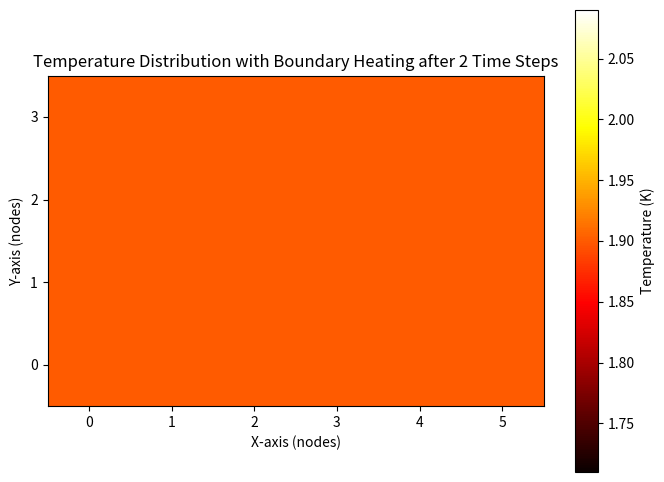

The script that saved this image:
import numpy as np
import matplotlib.pyplot as plt

# Define the Node class with properties related to superfluid and normal densities, entropy, etc.
class Node:
    def __init__(self, x, y, temperature=1.9,
                 density_superfluid=162.9, density_normal=147.5, entropy=756.95, viscosity=2.5*10**-6):
        self.x = x
        self.y = y
        self.temperature = temperature
        self.density_superfluid = density_superfluid
        self.density_normal = density_normal
        self.entropy = entropy
        self.viscosity = viscosity
        self.k = self.calculate_k()  # Thermal conductivity based on given formula
        self.alpha = self.calculate_alpha()  # Thermal diffusivity based on given formula
    
    # Calculate thermal conductivity k
    def calculate_k(self):
        L = num_nodes_y * dy
        total_density = (self.density_superfluid + self.density_normal)
        k = (((L * total_density * self.entropy)**2) / (8 * self.viscosity))
        return k

    # Calculate thermal diffusivity alpha
    def calculate_alpha(self):
        c_p = 5000  # Specific heat constant
        total_density = (self.density_superfluid + self.density_normal)
        alpha = self.k / (total_density * c_p)
        print(alpha)
        return alpha

# Define grid dimensions
num_nodes_x = 6
num_nodes_y = 4
dx = dy = 0.001  # Spatial step (assuming uniform grid)
dt = 1      # Time step size
time_steps = 2  # Number of time steps
q_top = 20  # Heat flux at the top boundary
q_bottom = 20 # Heat flux at the bottom boundary


constant_superfluid_density = 162.9  # Superfluid density (constant across all nodes)
constant_normal_density = 147.5  # Normal density (constant across all nodes)
constant_entropy = 756.95  # Entropy (constant across all nodes)
constant_viscosity = 2.5*10**-6  # Viscosity (constant across all nodes)



# Initialize a grid of nodes with constant properties
nodes = [[Node(x, y, 
               temperature=1.9,  # All nodes start at 1.9K
               density_superfluid=constant_superfluid_density, 
               density_normal=constant_normal_density, 
               entropy=constant_entropy, 
               viscosity=constant_viscosity) 
          for x in range(num_nodes_x)] 
         for y in range(num_nodes_y)]

# Display the initialized properties for the first node (just to verify)

# Function to apply Neumann boundary conditions first
def apply_neumann_bc(nodes, q_top, q_bottom):
    new_nodes = [[Node(x, y, node.temperature, 
                node.density_superfluid, node.density_normal, node.entropy, node.viscosity) for x, node in enumerate(row)] for y, row in enumerate(nodes)]
 
    # Bottom boundary (specified heat flux q_bottom)
    for x in range(num_nodes_x):
        T_interior = nodes[1][x].temperature  # First interior node above the boundary
        k_local = nodes[0][x].k  # Use local k value for boundary node
        new_nodes[0][x].temperature = T_interior + (q_bottom * dy) / k_local  # Apply Neumann BC for bottom boundary
    # Top boundary (specified heat flux q_top)
    for x in range(num_nodes_x):
        T_interior = nodes[num_nodes_y - 2][x].temperature  # Last interior node below the boundary
        k_local = nodes[num_nodes_y -1][x].k  # Use local k value for boundary node
        new_nodes[num_nodes_y-1][x].temperature = T_interior + (q_top * dy) / k_local  # Apply Neumann BC for top boundary
        

# Function to apply FDM and calculate next temperature values with varying k, alpha, and Neumann BCs
def fdm_step(nodes, dt, dx, dy):
    # Create a copy of current temperatures to store the new values
    new_nodes = [[Node(x, y, node.temperature, 
                node.density_superfluid, node.density_normal, node.entropy, node.viscosity) for x, node in enumerate(row)] for y, row in enumerate(nodes)]
 
    # Update interior nodes using FDM with varying alpha
    for y in range(1, num_nodes_y - 1):
        for x in range(1, num_nodes_x - 1):
            T_xx = (nodes[y][x+1].temperature - 2 * nodes[y][x].temperature + nodes[y][x-1].temperature) / dx**2
            T_yy = (nodes[y+1][x].temperature - 2 * nodes[y][x].temperature + nodes[y-1][x].temperature) / dy**2
            alpha_local = nodes[y][x].alpha  # Use local alpha value
            new_nodes[y][x].temperature = nodes[y][x].temperature + alpha_local * dt * (T_xx + T_yy)
    
    # Left and right boundaries (assuming no flux for simplicity, can be adjusted if needed)
    for y in range(num_nodes_y):
        new_nodes[y][0].temperature = new_nodes[y][1].temperature  # Left boundary (no flux)
        new_nodes[y][num_nodes_x - 1].temperature = new_nodes[y][num_nodes_x - 2].temperature  # Right boundary (no flux)
    



    # Return the updated grid
    return new_nodes

# Simulation loop for a number of time steps
for step in range(time_steps):
    apply_neumann_bc(nodes, q_top, q_bottom)  # Apply boundary conditions first
    #nodes = fdm_step(nodes, dt, dx, dy)           # Then apply FDM to interior nodes




# Extract temperature values for plotting
temperature_data = np.array([[node.temperature for node in row] for row in nodes])

# Plot the temperature
plt.figure(figsize=(8, 6))
plt.imshow(temperature_data, cmap='hot', interpolation='nearest', origin='lower')

# Add color bar
plt.colorbar(label='Temperature (K)')

# Add labels and title
plt.title(f'Temperature Distribution with Boundary Heating after {time_steps} Time Steps')
plt.xlabel('X-axis (nodes)')
plt.ylabel('Y-axis (nodes)')

# Set ticks for better readability
plt.xticks(ticks=np.arange(num_nodes_x), labels=np.arange(num_nodes_x))
plt.yticks(ticks=np.arange(num_nodes_y), labels=np.arange(num_nodes_y))

# Show the plot
plt.show()
